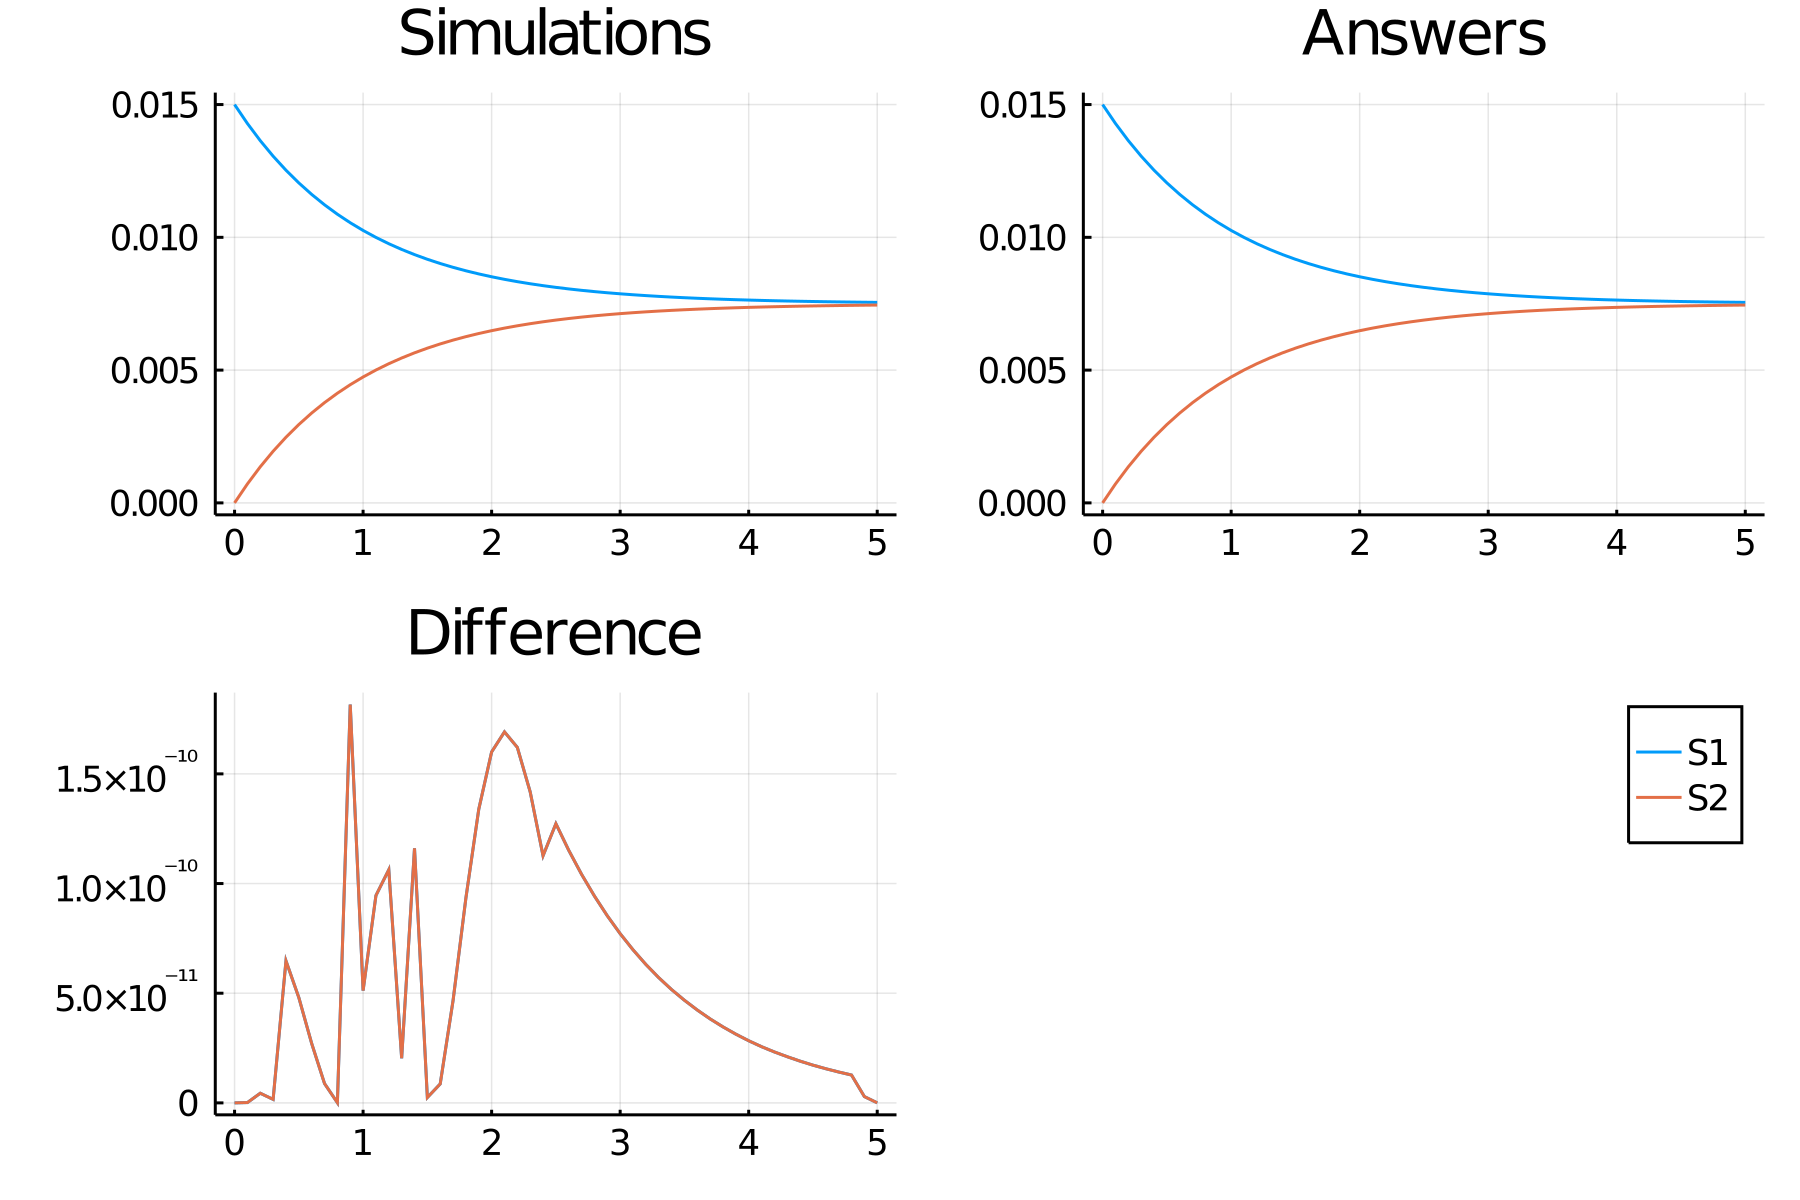

Source data for this figure (header and first rows):
time, S1, S2
0.0, 0.015, 0.0
0.1, 0.01429, 0.0007137
0.2, 0.01364, 0.00136
0.3, 0.01306, 0.001944
0.4, 0.01253, 0.002473
0.5, 0.01205, 0.002951
0.6, 0.01162, 0.003384
0.7, 0.01122, 0.003776
0.8, 0.01087, 0.00413
0.9, 0.01055, 0.004451
1.0, 0.01026, 0.004741
1.1, 0.009997, 0.005003
1.2, 0.009759, 0.005241
1.3, 0.009544, 0.005456
1.4, 0.009349, 0.005651
1.5, 0.009173, 0.005827
1.6, 0.009014, 0.005986
1.7, 0.00887, 0.00613
1.8, 0.00874, 0.00626
1.9, 0.008622, 0.006378
2.0, 0.008515, 0.006485
2.1, 0.008418, 0.006582
2.2, 0.008331, 0.006669
2.3, 0.008252, 0.006748
2.4, 0.00818, 0.00682
2.5, 0.008116, 0.006884
2.6, 0.008057, 0.006943
2.7, 0.008004, 0.006996
2.8, 0.007956, 0.007044
2.9, 0.007913, 0.007087
3.0, 0.007873, 0.007127
3.1, 0.007838, 0.007162
3.2, 0.007806, 0.007194
3.3, 0.007777, 0.007223
3.4, 0.00775, 0.00725
3.5, 0.007726, 0.007274
3.6, 0.007705, 0.007295
3.7, 0.007685, 0.007315
3.8, 0.007668, 0.007332
3.9, 0.007652, 0.007348
4.0, 0.007637, 0.007363
4.1, 0.007624, 0.007376
4.2, 0.007612, 0.007388
4.3, 0.007602, 0.007398
4.4, 0.007592, 0.007408
4.5, 0.007583, 0.007417
4.6, 0.007575, 0.007425
4.7, 0.007568, 0.007432
4.8, 0.007562, 0.007438
4.9, 0.007556, 0.007444
5.0, 0.007551, 0.007449
